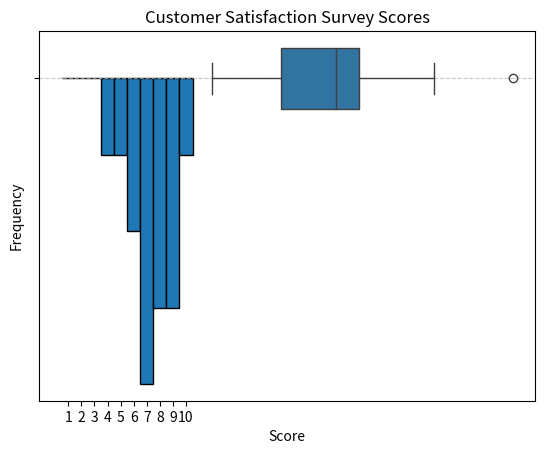

This figure's Python source:
# -*- coding: utf-8 -*-
"""Copy of Welcome To Colab

Automatically generated by Colab.

Original file is located at
    https://colab.research.google.com/<link-removed>

# Statistics Basics Assignment
Assignment Code: DS-AG-005


1: What is the difference between descriptive statistics and inferential
statistics? Explain with examples.

ans. 1.It gives information about raw data which describes the data in some manner while It makes inferences about the population using data drawn from the population.

2.It helps in organizing, analyzing, and to present data in a meaningful manner while It allows us to compare data, and make hypotheses and predictions.

3.It is used to describe a situation while It is used to explain the chance of occurrence of an event.

4.Limited to presenting and analyzing known data.

while Allows predictions and conclusions that go beyond the data at hand.

Example -

Find the mode of the following data using descriptive statistics.
5, 6, 2, 7, 6, 5,1, 9, 5, 8, 5, 4, 3, 12, 11, 17, 5, 5

Solution: Mode is the most frequently occurring observation. Thus, the mode is 5

Answer: Mode = 5

Find the z score using descriptive and inferential statistics for the given data. Population mean 100, sample mean 120, population variance 49 and size 10.

Solution: Inferential statistics is used to find the z score of the data. The formula is given as follows:

z =
x
−
μ
σ

Standard deviation =
√
49
 = 7

z = (120 - 100) / 7

= 20 / 7 = 2.86

Answer: Z score = 2.86


2.What is sampling in statistics? Explain the differences between random
and stratified sampling

ans. Sampling in Statistics: Sampling is the process of selecting a subset of individuals or units from a
larger population to study and draw conclusions about the entire population. It is used when
studying the whole population is impractical, costly, or time-consuming. The goal is to obtain a
representative sample that reflects the population's characteristics.

Difference between random and stratified sampling:


Random sampling involves selecting individuals from a population where every member has an equal
chance of being chosen, typically using random number generators or lottery methods. While,
Stratified sampling divides the population into distinct subgroups (strata) based on specific
characteristics (e.g., age, gender, income), then randomly samples from each stratum, often
proportionally to the stratum’s size in the population.

3.Define mean, median, and mode. Explain why these measures of central
tendency are important.

ans. Mean, Median, and Mode are measures of central tendency used to summarize a set of data:

Mean: The average of all values (sum of values ÷ number of values).

Median: The middle value when the data is arranged in order.

Mode: The value that appears most frequently.

These measures help in understanding the general pattern or typical value in a dataset, making it
easier to compare and analyze data in fields like economics, education, health, and business

4.Explain skewness and kurtosis. What does a positive skew imply about the
data

ans. Skewness and kurtosis are statistical measures that describe the shape of a data distribution:

Skewness: Measures the asymmetry of the data.

Positive skewness means the tail on the right side is longer;

most values are concentrated on the left.

Kurtosis: Measures the "tailedness" or sharpness of the data peak.

High kurtosis = heavy tails and sharp peak.

Low kurtosis = light tails and flatter peak.

Positive skew implies that the data has a few high values pulling the mean to the right,
and the majority of the data is clustered to the left.

5.
Implement a Python program to compute the mean, median, and mode of
a given list of numbers.

numbers = [12, 15, 12, 18, 19, 12, 20, 22, 19, 19, 24, 24, 24, 26, 28]

(Include your Python code and output in the code box below.)

ans.
"""

numbers = [12, 15, 12, 18, 19, 12, 20, 22, 19, 19, 24, 24, 24, 26, 28]
import numpy as np
np.mean(numbers)

numbers = [12, 15, 12, 18, 19, 12, 20, 22, 19, 19, 24, 24, 24, 26, 28]
import numpy as np
np.median(numbers)

numbers = [12, 15, 12, 18, 19, 12, 20, 22, 19, 19, 24, 24, 24, 26, 28]
import numpy as np
from scipy import stats
stats.mode(numbers)

"""6. Compute the covariance and correlation coefficient between the following
two datasets provided as lists in Python:

list_x = [10, 20, 30, 40, 50]

list_y = [15, 25, 35, 45, 60]

(Include your Python code and output in the code box below.)

ans.


"""

list_x = [10, 20, 30, 40, 50]

list_y = [15, 25, 35, 45, 60]

x = np.array(list_x)
y = np.array(list_y)
cov_matrix = np.cov(x, y, bias=False) # Unbiased estimator (default)
cov_xy = cov_matrix[0, 1]
corr_matrix = np.corrcoef(x, y)
corr_xy = corr_matrix[0, 1]
print("Covariance:", cov_xy)
print("Correlation Coefficient:", corr_xy)

"""7. Write a Python script to draw a boxplot for the following numeric list and

identify its outliers. Explain the result:

data = [12, 14, 14, 15, 18, 19, 19, 21, 22, 22, 23, 23, 24, 26, 29, 35]

(Include your Python code and output in the code box below.)

ans.

"""

data = [12, 14, 14, 15, 18, 19, 19, 21, 22, 22, 23, 23, 24, 26, 29, 35]
import seaborn as sns
import matplotlib.pyplot as plt
import numpy as np
sns.boxplot(data=data, orient='h')
plt.title("Boxplot of the Data")
plt.xlabel("Values")
plt.show()
Q1 = np.percentile(data, 25)
Q3 = np.percentile(data, 75)
QR = Q3 - Q1 # Corrected variable name: QR for Interquartile Range
lower_bound = Q1 - 1.5 * QR # Used QR instead of IQR
upper_bound = Q3 + 1.5 * QR # Used QR instead of IQR
outliers = [x for x in data if x < lower_bound or x > upper_bound]
print(f"Q1: {Q1}, Q3: {Q3}, IQR: {QR}") # Used QR instead of IQR
print(f"Lower Bound: {lower_bound}, Upper Bound: {upper_bound}")
print(f"Outliers: {outliers}")

"""8.You are working as a data analyst in an e-commerce company. The
marketing team wants to know if there is a relationship between advertising spend and daily sales.

Explain how you would use covariance and correlation to explore this
relationship.

Write Python code to compute the correlation between the two lists:

advertising_spend = [200, 250, 300, 400, 500]

daily_sales = [2200, 2450, 2750, 3200, 4000]

(Include your Python code and output in the code box below.)

ans.Covariance tells us the direction of the relationship:

If positive → when advertising spend increases, sales tend to increase.

If negative → when spend increases, sales tend to decrease.

However, magnitude is hard to interpret, as it's not standardized.

Correlation (usually Pearson's) tells us the strength and direction:

"""

advertising_spend = [200, 250, 300, 400, 500]

daily_sales = [2200, 2450, 2750, 3200, 4000]
# Convert to numpy arrays
x = np.array(advertising_spend)
y = np.array(daily_sales)
# Covariance
cov_matrix = np.cov(x, y, bias=False)
cov_xy = cov_matrix[0, 1]
# Correlation Coefficient
corr_matrix = np.corrcoef(x, y)
corr_xy = corr_matrix[0, 1]
# Print results
print(f"Covariance: {cov_xy}")
print(f"Correlation Coefficient: {corr_xy:.4f}")

"""9.Your team has collected customer satisfaction survey data on a scale of
1-10 and wants to understand its distribution before launching a new product.

Explain which summary statistics and visualizations (e.g. mean, standard
deviation, histogram) you’d use.

Write Python code to create a histogram using Matplotlib for the survey data:

survey_scores = [7, 8, 5, 9, 6, 7, 8, 9, 10, 4, 7, 6, 9, 8, 7]

(Include your Python code and output in the code box below.)

ans.
These help quantify the central tendency and spread of the data:

1. Mean (average) – Gives a central value.

2. Median – Useful if data is skewed.
3. Mode – Helps identify the most frequent score.
4. Standard deviation – Measures how spread out the data is.
5. Minimum and Maximum – Shows the range.
6. Count – Number of responses.

"""

import matplotlib.pyplot as plt
# Survey data
survey_scores = [7, 8, 5, 9, 6, 7, 8, 9, 10, 4, 7, 6, 9, 8, 7]
# Create histogram
plt.hist(survey_scores, bins=range(1, 12), edgecolor='black', align='left')
plt.title('Customer Satisfaction Survey Scores')
plt.xlabel('Score')
plt.ylabel('Frequency')
plt.xticks(range(1, 11))
plt.grid(axis='y', linestyle='--', alpha=0.7)
plt.show()